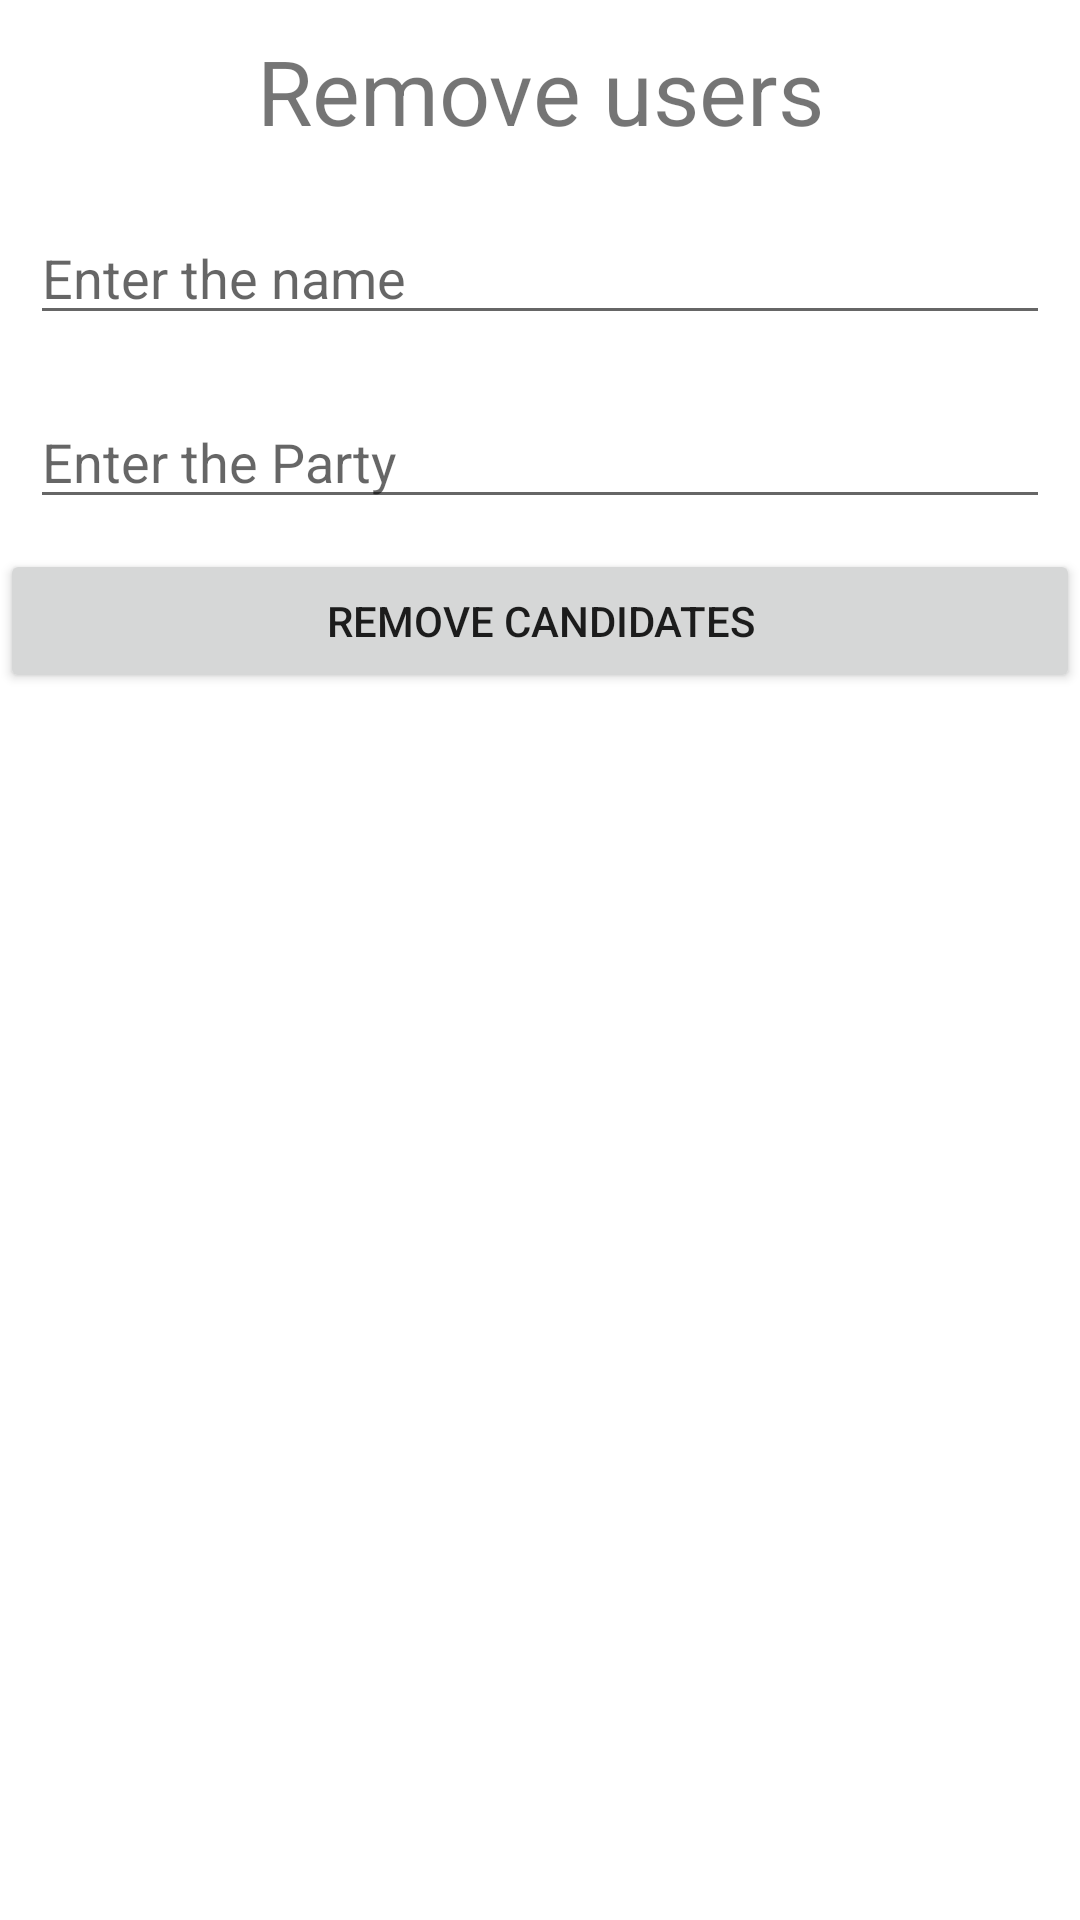

The Android layout XML behind this screen, and the referenced resources:
<!-- AndroidManifest.xml: application theme Theme.BasicVoting -->
<!-- res/layout/activity_remove_candidates.xml -->
<?xml version="1.0" encoding="utf-8"?>

<LinearLayout xmlns:android="http://schemas.android.com/apk/res/android"
    xmlns:app="http://schemas.android.com/apk/res-auto"
    xmlns:tools="http://schemas.android.com/tools"
    android:layout_width="match_parent"
    android:layout_height="match_parent"
    android:orientation="vertical"
    android:layout_margin="20sp"
    tools:context=".RemoveCandidates">

    <TextView
        android:layout_width="match_parent"
        android:layout_height="wrap_content"
        android:textSize="30sp"
        android:layout_margin="10dp"
        android:text="Remove users"
        android:gravity="center"/>

    <EditText
        android:id="@+id/RemoveCandidateName"
        android:layout_width="match_parent"
        android:layout_height="wrap_content"
        android:hint="Enter the name"
        android:inputType="text"
        android:layout_margin="10dp"
        />

    <EditText
        android:id="@+id/RemoveCandidateParty"
        android:layout_width="match_parent"
        android:layout_height="wrap_content"
        android:hint="Enter the Party"
        android:inputType="text"
        android:layout_margin="10dp"
        />



    <Button
        android:id="@+id/RemoveCandidates"
        android:layout_width="match_parent"
        android:layout_height="wrap_content"
        android:text="Remove Candidates"/>

    <ListView
        android:id="@+id/ShowCandidates"
        android:layout_width="match_parent"
        android:layout_height="wrap_content"
        />
</LinearLayout>
<!-- resources referenced by this layout -->
<resources>
  <style name="Theme.BasicVoting" parent="Theme.MaterialComponents.DayNight.DarkActionBar">
          
          <item name="colorPrimary">@color/purple_500</item>
          <item name="colorPrimaryVariant">@color/purple_700</item>
          <item name="colorOnPrimary">@color/white</item>
          
          <item name="colorSecondary">@color/teal_200</item>
          <item name="colorSecondaryVariant">@color/teal_700</item>
          <item name="colorOnSecondary">@color/black</item>
          
          <item name="android:statusBarColor" tools:targetApi="l">?attr/colorPrimaryVariant</item>
          
      </style>
  <!-- not gathered from this repository: default colours our renderer supplied (Android Studio template values) -->
  <color name="purple_500">#FF6200EE</color>
  <color name="purple_700">#FF3700B3</color>
  <color name="teal_200">#FF03DAC5</color>
  <color name="teal_700">#FF018786</color>
  <color name="black">#FF000000</color>
  <color name="white">#FFFFFFFF</color>
</resources>
